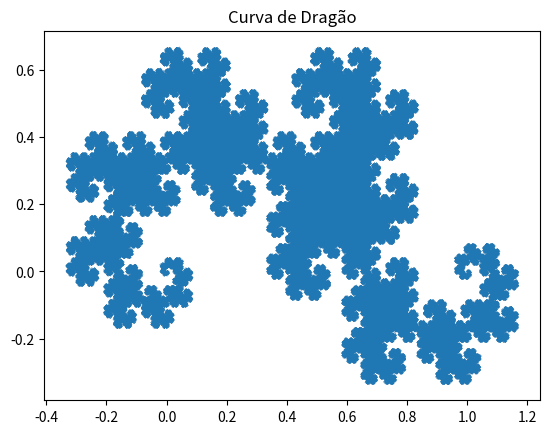

Reproduce this figure in Python.
import matplotlib.pyplot as plt
import random

def f(x,y):
    f1 = x/2 - y/2
    f2 = x/2 + y/2
    return f1, f2
def g(x,y):
    g1 = -x/2 -y/2 + 1
    g2 = x/2 - y/2
    return g1, g2

x, y = 0, 0
pontos_x = []
pontos_y = []

for i in range(1000000):
    r = random.choice([f,g])

    x, y = r(x, y)

    pontos_x.append(x)
    pontos_y.append(y)

plt.scatter(pontos_x,pontos_y, s=0.01)
plt.title("Curva de Dragão")
plt.show()
